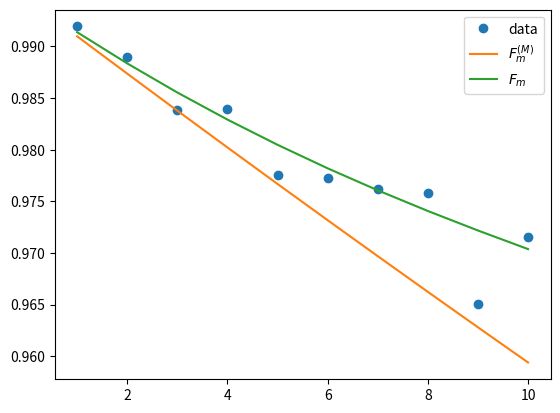

Here is the Python script that generated this plot:
#!/usr/bin/env python3
# -*- coding: utf-8 -*-
"""
Created on Wed Jan 12 17:34:36 2022

Edit the noise to be different for each step.
1/25
class non_Markovian_theory_Fm is working now.
sequence_with_unitary_noise_list() only take care the exp data, class non_Markovian_theory_Fm is for the nonM theoritical value.
1/14
The differences of class non_Markovian_theory_Fm from reproduce_210705403.py is the
sequence_with_unitary_noise_list() make the noise_u: list.

@author: sxyang
"""


import numpy as np
from numpy.linalg import inv
from scipy.stats import unitary_group
from scipy import linalg
import matplotlib.pyplot as plt
import time


#----------------------------------------------------
# Reproducing Fig.4 unitary non-Markovian noise, 2 qubit, environment is the first qubit.
#----------------------------------------------------

class non_Markovian_theory_Fm():
    def __init__(self, proj_O, rho, I, ds):
        self.M = proj_O
        self.rho = rho
        self.e = np.trace(rho.reshape(2,2,2,2), axis1=1, axis2=3)
        # self.e is rho_ES trace out the system (2nd qubit).
        self.I = I
        self.ds = ds
        ket_0 = np.array([1,0], dtype=complex).reshape(2,1)
        ket_1 = np.array([0,1], dtype=complex).reshape(2,1)
        self.ket = np.concatenate((ket_0, ket_1)).reshape(2,2)
        # Set self.ket as above so that I can have sum_b (I tensor |b><b|) with an index to pick one of ket_0 or ket_1.
        
    def theory_Fm(self, m, noise_u):
        self.u = noise_u
        # Eq.(7)
        A_part = self._partially_depolar_A(self.rho, m)
        # print('A_part', A_part)
        B_part = self._completely_depolar_B(m)
        # print('B_part', B_part)
        AB = self._non_Markovian_unitary_map(A_part + B_part)
        # Tracing out E.
        AB = np.trace(AB.reshape(2,2,2,2), axis1=0, axis2=2)
        # print('m =', m)
        # print(AB)
        # print('AB', AB)
        theory_Fm = np.trace(self.M @ AB ).real
        return theory_Fm
    
    def _test_difference_A_B(self, m):
        # I found out that it is not correct to tear Am Bm apart, I try Am+Bm, it is not the same with what we want.
        # Try to debug, for ploting the Am, Bm.
        A_part = self._partially_depolar_A(self.rho, m)
        B_part = self._completely_depolar_B(m)
        Am = self._non_Markovian_unitary_map(A_part)
        Bm = self._non_Markovian_unitary_map(B_part)
        Am = np.trace(Am.reshape(2,2,2,2), axis1=1, axis2=3)
        Bm = np.trace(Bm.reshape(2,2,2,2), axis1=1, axis2=3)
        # AB = Am + Bm
        # print('m = ', m)
        # print(AB)
        Am = np.trace(self.M @ Am ).real
        Bm = np.trace(self.M @ Bm ).real
        return Am, Bm, Am+Bm
        
    def _partially_depolar_A(self, rho_ab, m):
        # Eq.8

        rho = rho_ab - np.kron(self.e, self.I/self.ds)
        M = 1
        Am = self._map_E_IS(rho)
        # while loop start from m = 2, so i start from 1 rather than 0.
        while M <= m:
            # A2 = [(dollar1 - theta1) tensor I] (A1)...
            Am = self._map_E_IS(Am)
            M += 1
            # print('Am', Am)
        
        # m + 1 for the power is the number of operations, not just a counter.
        Am = Am / (self.ds**2 - 1)**(m+1)
        return Am
        
    def _completely_depolar_B(self, m):
        # Eq.9. The input should be rho and then tr_S(rho), but I am lazy.
        e = self.e
        tmp = self._Theta_for_nonM_B(e)
        for i in range(1, m):
            tmp = self._Theta_for_nonM_B(tmp)
        Bm = np.kron(tmp, self.I/self.ds)
        return Bm
        
    def _map_E_IS(self, e):
        map_E_IS = np.zeros((4,4), dtype=complex)
        tmpe = np.zeros((2,2), dtype=complex)
        i = 0
        while i < 4:
            b = np.binary_repr(i, width=2)
            # print('Before first call')
            # print(np.kron(self.I, np.conj(self.ket[int(b[1])].reshape(1,2))).shape)
            # print(e.shape)
            # print(np.kron(self.I, self.ket[int(b[0])].reshape(2,1)).shape)
            tmpe = np.kron(self.I, np.conj(self.ket[int(b[1])].reshape(1,2))) @ e @ np.kron(self.I, self.ket[int(b[0])].reshape(2,1))
            # print('After')
            tmpe = self._D_minus_T(tmpe)
            tmp_s = np.kron(tmpe, np.kron(self.ket[int(b[0])].reshape(2,1), np.conj(self.ket[int(b[1])].reshape(1,2))))
            map_E_IS += tmp_s
            i += 1
        return map_E_IS
    
    def _D_minus_T(self, e):
        tmp_d = self._Dollar_for_nonM_A(e)
        tmp_t = self._Theta_for_nonM_B(e)
        d_minus_t = tmp_d - tmp_t
        return d_minus_t
        
    def _Dollar_for_nonM_A(self, e):
        # This part differ from Pedro's.
        # Eq.10
        dollar = np.zeros((2,2), dtype=complex)
        tmp = np.zeros((4,4), dtype=complex)
        i = 0
        while i < 4:
            # Using s to combine two loop into one loop.
            s = np.binary_repr(i, width=2)
            # Prepare the input state, (<b|rho_ab|b'> =) e tensor |s><s'|.
            # print('tmp0', tmp)
            # print('e', e)
            tmp = np.kron(e, np.kron(self.ket[int(s[1])].reshape(2,1), np.conj(self.ket[int(s[0])].reshape(1,2))))
            # print('tmp_state', tmp)
            # if i == 3:
            #     print('ooooooooooooooo')
            # Put the state into unitary nonM map.
            tmp = self._non_Markovian_unitary_map(tmp)

            # print('unitary_nonM', tmp)
            # Apply (Ie tensor <s|) Lambda() (Ie tensor |s'>)
            tmp = np.kron(self.I, np.conj(self.ket[int(s[1])].reshape(1,2))) @ tmp @ np.kron(self.I, self.ket[int(s[0])].reshape(2,1))
            # Sum over s, s' = 1,...,ds (ds =2)
            # print('dollar = ', tmp)
            dollar += tmp
            i += 1
        return dollar

    def _Theta_for_nonM_B(self, e):
        # Eq.11
        Theta = np.trace(self._non_Markovian_unitary_map(np.kron(e, self.I/self.ds)).reshape(2,2,2,2), axis1=1, axis2=3)
        return Theta
        
    def _non_Markovian_unitary_map(self, rho):
        return self.u @ rho @ np.conj(self.u).T

        
def sequence_with_unitary_noise_list(m, rho, noise_u):
    # apply unitary noise in the sequence
    # Each step has different noise.
    I = np.eye(2, dtype=complex)
    tmp_rho = rho
    inver_op = np.eye(2)
    for i in range(m):
        u_map = unitary_group.rvs(2)
        tmp_rho = noise_u[i] @ np.kron(I, u_map) @ tmp_rho @ np.conj(np.kron(I, u_map)).T @ np.conj(noise_u[i]).T
        
        inver_op = inver_op @ inv(u_map)
    return tmp_rho, inver_op

def Markovianised_map(rho_e, rho_s, noise_u):
    # Input the state of environment, system and non-MArkovian noise, outputs the corresponding Markovinaised noise map in Eq.16.
    # Calculate Eq.16 to obtain A, B (Eq.14)
    # M_noise_u = noise_u * np.kron(rho_e, rho_s) * np.conj(noise_u).T
    M_noise_u = non_Markovian_unitary_map(np.kron(rho_e, rho_s), noise_u)
    M_noise_u = np.trace(M_noise_u.reshape(2,2,2,2), axis1=0, axis2=2)
    return M_noise_u

def non_Markovian_unitary_map(rho, noise_u):
    return noise_u @ rho @ np.conj(noise_u).T
    
def trace_Markovianised(noise_u):
    I = np.eye(2, dtype=complex)
    ket_0 = np.array([1,0], dtype=complex).reshape(2,1)
    ket_1 = np.array([0,1], dtype=complex).reshape(2,1)
    k0 = np.kron(I, np.conj(ket_0.T)) @ noise_u @ np.kron(I, ket_0)
    k1 = np.kron(I, np.conj(ket_1.T)) @ noise_u @ np.kron(I, ket_1)
    tr = np.trace(k0 @ np.conj(k0.T)) + np.trace(k1 @ np.conj(k1.T))
    return tr.real


if __name__ == "__main__":
    
    #====================================================
    # Seting unitary non-Markovian noise, states and measurement.
    I = np.eye(2, dtype=complex)
    ds = 2   # dim(rho_s)
    de = 2
    J = 1.7
    hx = 1.47
    hy = -1.05
    delta = 0.03
    
    M = 10
    n = 15
    # Non-Markovian noise, assume unitary.
    noise_u = []
    # for i in range(M-n):
    #     noise_u.append(np.identity(4, dtype=complex))
    
    X = np.array([[0, 1],[1, 0]], dtype=complex)
    Y = np.array([[0, -1j],[1j, 0]], dtype=complex)
    Z = np.array([[1, 0],[0, -1]], dtype=complex)
    H = J * np.kron(X,X) + hx * (np.kron(X, I) + np.kron(I, X)) + hy * (np.kron(Y, I) + np.kron(I, Y))
    # for i in range(M-n, M):
    #     noise_u.append(linalg.expm(-1j*delta*H))
    for i in range(M):
        noise_u.append(linalg.expm(-1j*delta*H))
    seed = 2
    np.random.seed(seed)
    time_mark = time.strftime("%Y_%m_%d_%H_%M", time.localtime())
    
    ket_0 = np.array([1,0], dtype=complex).reshape(2,1)
    ket_1 = np.array([0,1], dtype=complex).reshape(2,1)
    
    rho = np.kron(np.kron(ket_0, np.conj(ket_0.T)), np.kron(ket_0, np.conj(ket_0.T)))
    proj_O = np.kron(ket_0, np.conj(ket_0.T))        # np.kron(ket_0, ket_0.T) - np.kron(ket_1, ket_1.T)
    

    #====================================================
    #====================================================
    # # This part generate data and caculate ASF. To debug, don't need to run this part.
    sample_size = int(30)
    fm = np.zeros(sample_size)
    Fm = np.zeros(M)
    # print('Setup state, projector, and some parameters.')
    
    for m in range(1, M+1):
        for i in range(sample_size):
            tmp_rho, inver_op = sequence_with_unitary_noise_list(m, rho, noise_u[:m])
            tmp_rho = np.kron(I, inver_op) @ tmp_rho @ np.conj(np.kron(I, inver_op)).T
            # final_state = noise_u @ tmp_rho @ np.conj(noise_u).T
            final_state = non_Markovian_unitary_map(tmp_rho, noise_u[m-1])
            f_sys_state = np.trace(final_state.reshape(2,2,2,2), axis1=0, axis2=2)
            fm[i] = np.trace(proj_O @ f_sys_state).real
            
        Fm[m-1] = np.average(fm)
        print("m = ", str(m), " finished.")
    #====================================================
    
    # Set Markovianised Fm
    rho_s = np.trace(rho.reshape(2,2,2,2), axis1=0, axis2=2)
    rho_e = np.trace(rho.reshape(2,2,2,2), axis1=1, axis2=3)
    p = ((trace_Markovianised(noise_u[-1]) - 1)/(ds**2 - 1))
    A = np.trace(proj_O * Markovianised_map(rho_e, rho_s - I/ds, noise_u[-1])).real
    B = np.trace(proj_O * Markovianised_map(rho_e, I/ds, noise_u[-1])).real
    
    nonM_theory_Fm  = non_Markovian_theory_Fm(proj_O, rho, I, ds)
    # nonM_theory_Fm  = non_Markovian_theory_Fm(np.kron(I,I), proj_O, rho, I, ds)
    # theory_Fm = nonM_theory_Fm.theory_Fm(3)
    theory_Fm = np.zeros(M)
    Am = np.zeros(M)
    Bm = np.zeros(M)
    for i in range(M):
        theory_Fm[i] = nonM_theory_Fm.theory_Fm(i, noise_u[i])
    
    m = np.array(range(1, 1 + M))
    plt.plot(range(1, M+1), Fm, 'o', label='data')
    plt.plot(range(1, M+1), A*p**m + B, '-', label=r'$F_m^{(M)}$')
    plt.plot(range(1, M+1), theory_Fm, '-', label=r'$F_m$')
    # plt.plot(range(1, M+1), Am, '-', label=r'$A_m$')
    # plt.plot(range(1, M+1), Bm, '-', label=r'$B_m$')
    plt.legend()
    # # plt.title()
    # plt.xlabel('Sequence length')
    # plt.ylabel('Average sequence fidelity')
        